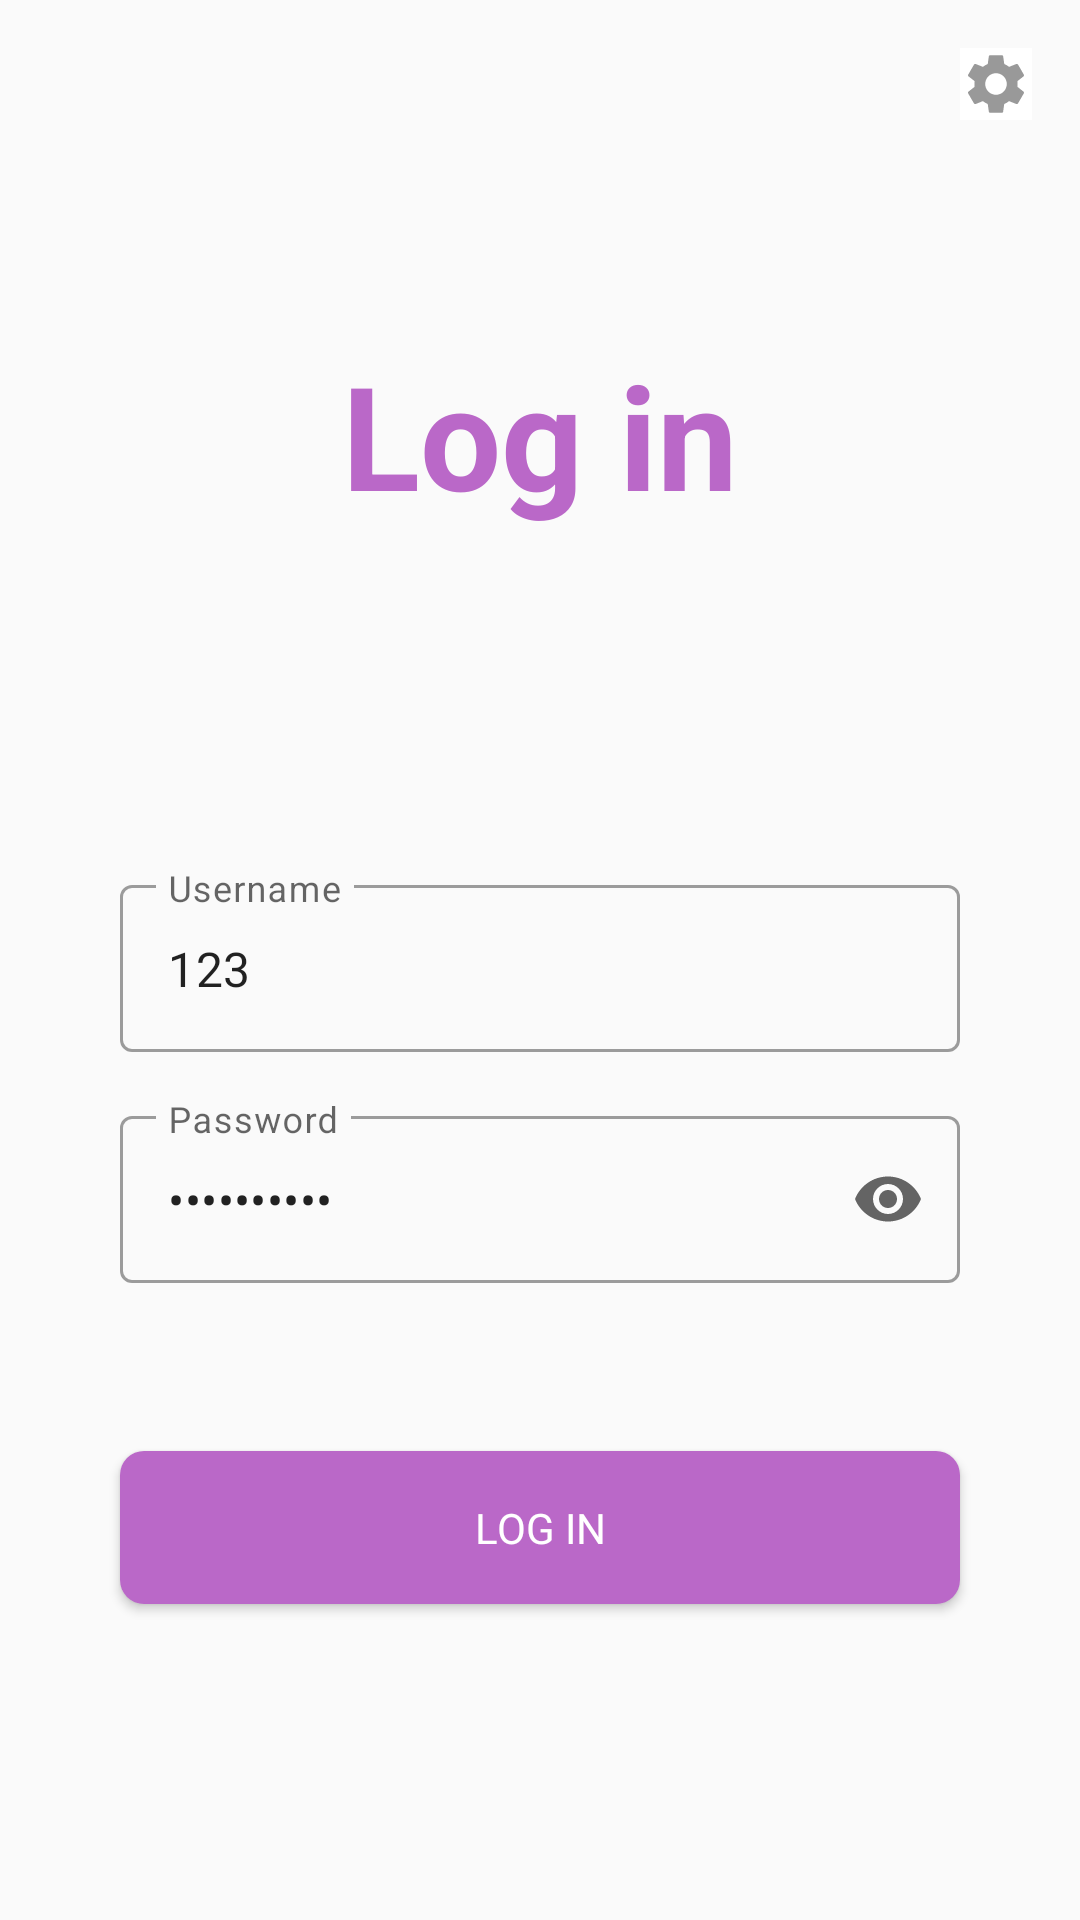

Reconstruct the res/layout file that produces this screen, plus the resources it refers to.
<!-- AndroidManifest.xml: application theme Theme.WACThaiIDCloud -->
<!-- res/layout/activity_login.xml -->
<?xml version="1.0" encoding="utf-8"?>
<androidx.constraintlayout.widget.ConstraintLayout xmlns:android="http://schemas.android.com/apk/res/android"
    xmlns:app="http://schemas.android.com/apk/res-auto"
    xmlns:tools="http://schemas.android.com/tools"
    android:layout_width="match_parent"
    android:layout_height="match_parent"
    tools:context=".LoginActivity">

    <TextView
        android:id="@+id/textlogin"
        android:layout_width="wrap_content"
        android:layout_height="wrap_content"
        android:layout_centerHorizontal="true"
        android:text="@string/login"
        android:textColor="@color/purple_inactive"
        android:textSize="@dimen/textsize_XXL"
        android:textStyle="bold"
        app:layout_constraintBottom_toTopOf="@+id/username_TextField"
        app:layout_constraintEnd_toEndOf="parent"
        app:layout_constraintStart_toStartOf="parent"
        app:layout_constraintTop_toTopOf="parent" />

    <com.google.android.material.textfield.TextInputLayout
        android:layout_centerVertical="true"
        android:id="@+id/username_TextField"
        android:layout_width="match_parent"
        android:layout_height="wrap_content"
        app:layout_constraintBottom_toBottomOf="parent"
        app:layout_constraintTop_toTopOf="parent"
        style="@style/Widget.MaterialComponents.TextInputLayout.OutlinedBox"
        android:layout_marginStart="@dimen/header_view_end_margin_left"
        android:layout_marginEnd="@dimen/header_view_end_margin_left"
        android:hint="@string/username">

        <com.google.android.material.textfield.TextInputEditText
            android:id="@+id/username_edt"
            android:layout_width="match_parent"
            android:layout_height="wrap_content"
            android:imeOptions="actionNext"
            android:text="123"
            android:inputType="textNoSuggestions" />

    </com.google.android.material.textfield.TextInputLayout>

    <com.google.android.material.textfield.TextInputLayout
        android:id="@+id/password_TextField"
        android:layout_width="match_parent"
        android:layout_height="wrap_content"
        style="@style/Widget.MaterialComponents.TextInputLayout.OutlinedBox"
        android:layout_below="@id/username_TextField"
        android:layout_marginStart="@dimen/header_view_end_margin_left"
        android:layout_marginTop="@dimen/margin_top"
        android:layout_marginEnd="@dimen/header_view_end_margin_left"
        app:layout_constraintTop_toBottomOf="@id/username_TextField"
        app:endIconMode="password_toggle"
        android:hint="@string/password"
        >

        <com.google.android.material.textfield.TextInputEditText
            android:id="@+id/password_edt"
            android:layout_width="match_parent"
            android:layout_height="wrap_content"
            android:imeOptions="actionDone"
            android:text="_z(h)Q^'WG"
            android:inputType="textPassword" />

    </com.google.android.material.textfield.TextInputLayout>

    <Button
        android:id="@+id/login_btn"
        android:layout_width="match_parent"
        android:layout_height="wrap_content"
        android:layout_below="@id/password_TextField"
        android:layout_marginTop="56dp"
        android:layout_marginStart="@dimen/header_view_end_margin_left"
        android:layout_marginEnd="@dimen/header_view_end_margin_left"
        android:background="@drawable/purple_btn"
        android:padding="16dp"
        android:text="@string/login"
        android:textAlignment="center"
        android:textColor="@color/White_White"
        app:layout_constraintTop_toBottomOf="@+id/password_TextField"
        tools:layout_editor_absoluteX="40dp" />

    <com.google.android.material.button.MaterialButton
        android:id="@+id/setting_btn"
        android:layout_width="wrap_content"
        android:layout_height="wrap_content"
        android:layout_marginTop="16dp"
        android:layout_marginEnd="16dp"
        android:background="@color/White_White"
        android:insetLeft="0dp"
        android:insetTop="0dp"
        android:insetRight="0dp"
        android:insetBottom="0dp"
        android:minWidth="0dp"
        android:onClick="onClick"
        android:text=""
        app:backgroundTint="@color/White_White"
        app:icon="@drawable/ic_setting"
        app:iconGravity="textStart"
        app:iconPadding="0dp"
        app:iconTint="@color/Gray"
        app:layout_constraintEnd_toEndOf="parent"
        app:layout_constraintTop_toTopOf="parent" />

</androidx.constraintlayout.widget.ConstraintLayout>
<!-- resources referenced by this layout -->
<resources>
  <color name="Gray">#808080</color>
  <color name="White_White">#FFFFFF</color>
  <color name="purple_inactive">#ba68c8</color>
  <dimen name="header_view_end_margin_left">40dp</dimen>
  <dimen name="margin_top">16dp</dimen>
  <dimen name="textsize_XXL">48sp</dimen>
  <!-- drawable ic_setting (drawable-anydpi) -->
  <vector xmlns:android="http://schemas.android.com/apk/res/android"
      android:width="24dp"
      android:height="24dp"
      android:viewportWidth="24"
      android:viewportHeight="24"
      android:tint="#494949"
      android:alpha="0.8">
    <path
        android:fillColor="@android:color/white"
        android:pathData="M19.14,12.94c0.04,-0.3 0.06,-0.61 0.06,-0.94c0,-0.32 -0.02,-0.64 -0.07,-0.94l2.03,-1.58c0.18,-0.14 0.23,-0.41 0.12,-0.61l-1.92,-3.32c-0.12,-0.22 -0.37,-0.29 -0.59,-0.22l-2.39,0.96c-0.5,-0.38 -1.03,-0.7 -1.62,-0.94L14.4,2.81c-0.04,-0.24 -0.24,-0.41 -0.48,-0.41h-3.84c-0.24,0 -0.43,0.17 -0.47,0.41L9.25,5.35C8.66,5.59 8.12,5.92 7.63,6.29L5.24,5.33c-0.22,-0.08 -0.47,0 -0.59,0.22L2.74,8.87C2.62,9.08 2.66,9.34 2.86,9.48l2.03,1.58C4.84,11.36 4.8,11.69 4.8,12s0.02,0.64 0.07,0.94l-2.03,1.58c-0.18,0.14 -0.23,0.41 -0.12,0.61l1.92,3.32c0.12,0.22 0.37,0.29 0.59,0.22l2.39,-0.96c0.5,0.38 1.03,0.7 1.62,0.94l0.36,2.54c0.05,0.24 0.24,0.41 0.48,0.41h3.84c0.24,0 0.44,-0.17 0.47,-0.41l0.36,-2.54c0.59,-0.24 1.13,-0.56 1.62,-0.94l2.39,0.96c0.22,0.08 0.47,0 0.59,-0.22l1.92,-3.32c0.12,-0.22 0.07,-0.47 -0.12,-0.61L19.14,12.94zM12,15.6c-1.98,0 -3.6,-1.62 -3.6,-3.6s1.62,-3.6 3.6,-3.6s3.6,1.62 3.6,3.6S13.98,15.6 12,15.6z"/>
  </vector>
  <!-- drawable purple_btn (drawable) -->
  <?xml version="1.0" encoding="utf-8"?>
  
  <shape xmlns:android="http://schemas.android.com/apk/res/android" android:shape="rectangle" >
  
      <corners android:bottomLeftRadius="8dp"
          android:topLeftRadius="8dp"
          android:topRightRadius="8dp"
          android:bottomRightRadius="8dp"
          android:radius="8dp"/>
      <solid android:color="@color/purple_inactive"
          />
  </shape>
  <string name="login">Log in</string>
  <string name="password">Password</string>
  <string name="username">Username</string>
  <style name="Theme.WACThaiIDCloud" parent="Theme.MaterialComponents.Light.DarkActionBar.Bridge">
          
          <item name="colorPrimary">@color/purple_500</item>
          <item name="colorPrimaryDark">@color/purple_700</item>
          <item name="colorAccent">@color/purple_inactive</item>
  
          <item name="fontFamily">@font/prompt_extralight</item>
  
          
      </style>
  <color name="purple_500">#FF6200EE</color>
  <color name="purple_700">#FF3700B3</color>
</resources>
